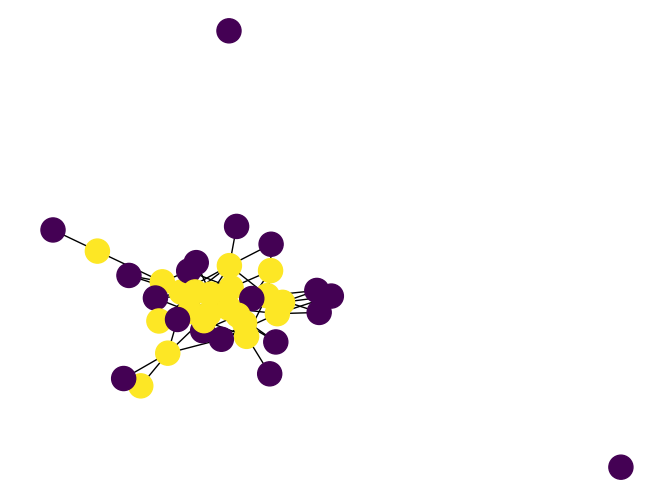

Python code for this plot:
# A mixture model for random graphs
# J.-J. Daudin · F. Picard · S. Robin

import matplotlib.pyplot as plt
import networkx as nx
import numpy as np

# n noeuds
# Q classes
# X : n x n
# Z : n x Q
# tau : n x Q
# alpha : Q
# pi : Q x Q

MAX_FIXED_POINT_ITERATIONS = 100
EPSILON = 1e-8
PRECISION = 1e-5
EM_ITERATIONS = 1000


def m_step(X, tau):
    alpha = np.mean(tau, axis=0)
    Q = tau.shape[1]
    n = X.shape[0]
    pi = np.zeros((Q, Q))
    for q in range(Q):
        for l in range(Q):
            num = 0
            denum = 0
            for i in range(n):
                for j in range(n):
                    if i != j:
                        num += tau[i, q] * tau[j, l] * X[i, j]
                        denum += tau[i, q] * tau[j, l]
            pi[q, l] = num / denum
    return alpha, pi


def b(x, pi):
    return pi**x * (1 - pi) ** (1 - x)


def e_step(X, alpha, pi):
    n = X.shape[0]
    Q = alpha.shape[0]
    tau = np.repeat(alpha.reshape(1, Q), n, axis=0)
    for _ in range(MAX_FIXED_POINT_ITERATIONS):
        previous_tau = np.copy(tau)
        for i in range(n):
            for q in range(Q):
                tau[i, q] = alpha[q]
                for j in range(n):
                    if i != j:
                        for l in range(Q):
                            tau[i, q] *= b(X[i, j], pi[q, l]) ** previous_tau[j, l]
            tau[i, :] /= np.sum(tau[i, :])

        if np.linalg.norm(previous_tau - tau, ord=1) < EPSILON:
            break
    return tau


def log_likelihood(X, alpha, pi, tau):
    n = X.shape[0]
    Q = alpha.shape[0]
    ll = 0
    for i in range(n):
        for q in range(Q):
            ll += tau[i, q] * np.log(alpha[q]) - tau[i, q] * np.log(tau[i, q])
            for j in range(n):
                if i != j:
                    for l in range(Q):
                        ll += (
                            (1 / 2)
                            * tau[i, q]
                            * tau[j, l]
                            * np.log(b(X[i, j], pi[q, l]))
                        )
    return ll


def parameters_are_ok(alpha, pi, tau):
    if np.abs(np.sum(alpha) - 1) > PRECISION:
        return False
    if np.any(alpha < 0):
        return False
    if np.any(alpha > 1):
        return False
    if np.any(pi < 0):
        return False
    if np.any(pi > 1):
        return False
    if np.any(tau < 0):
        return False
    if np.any(tau > 1):
        return False
    if np.any((np.sum(tau, axis=1) - 1) > PRECISION):
        return False
    if np.any(pi - pi.transpose() > PRECISION):
        return False
    return True


def em_algorithm(X, Q):
    # Initialisation
    tau = np.random.rand(X.shape[0], Q)
    tau = tau / np.sum(tau, axis=1)[:, np.newaxis]
    previous_ll = -np.inf
    # EM algorithm
    for i in range(EM_ITERATIONS):
        alpha, pi = m_step(X, tau)
        tau = e_step(X, alpha, pi)
        ll = log_likelihood(X, alpha, pi, tau)
        print(
            f"After EM iteration {i}/{EM_ITERATIONS} : Log likelihood {ll}...",
            end="",
        )
        if not parameters_are_ok(alpha, pi, tau):
            print(" Values warning.", end="")
            raise ValueError("Parameters are not ok")
        if previous_ll - PRECISION > ll:
            print(" Log likelihood warning.", end="")
            raise ValueError("Log likelihood is decreasing")
        print("Alpha", alpha, end="")
        print("\r", end="", flush=True)
        if np.abs(ll - previous_ll) < PRECISION:
            break
        previous_ll = ll
    print()
    return alpha, pi, tau


def draw_graph(X, Z):
    n = X.shape[0]
    G = nx.Graph()
    for i in range(n):
        G.add_node(i)
    for i in range(n):
        for j in range(i + 1, n):
            if X[i, j] == 1:
                G.add_edge(i, j)
    nx.draw(G, node_color=np.argmax(Z, axis=1))
    plt.show()


def random_graph_from_parameters(n, Q, alpha, pi):
    X = np.zeros((n, n))
    Z = np.zeros((n, Q))
    for i in range(n):
        Z[i, :] = np.random.multinomial(1, alpha)
    for i in range(n):
        for j in range(i + 1, n):
            i_class = np.where(Z[i, :] == 1)[0][0]
            j_class = np.where(Z[j, :] == 1)[0][0]
            X[i, j] = np.random.binomial(1, pi[i_class, j_class])
            X[j, i] = X[i, j]
    return X, Z


def random_graph(n=None, Q=None, occupation=0.5):
    if n is None:
        n = np.random.randint(2, 100)
    if Q is None:
        Q = np.random.randint(2, n // 10)
    alpha = np.random.rand(Q)
    alpha = alpha / np.sum(alpha)
    pi = np.random.rand(Q, Q)
    pi = pi @ np.transpose(pi)
    pi = pi / np.sum(pi, axis=0) * occupation

    return random_graph_from_parameters(n, Q, alpha, pi)


if __name__ == "__main__":
    # Test the algorithm on a random graph
    X, Z = random_graph_from_parameters(
        40,
        2,
        np.array([0.5, 0.5]),
        np.array([[0, 0.1], [0.1, 0.2]]),
    )

    draw_graph(X, Z)

    alpha, pi, tau = em_algorithm(X, 2)
    print(alpha)
    print(pi)
    print(tau)
